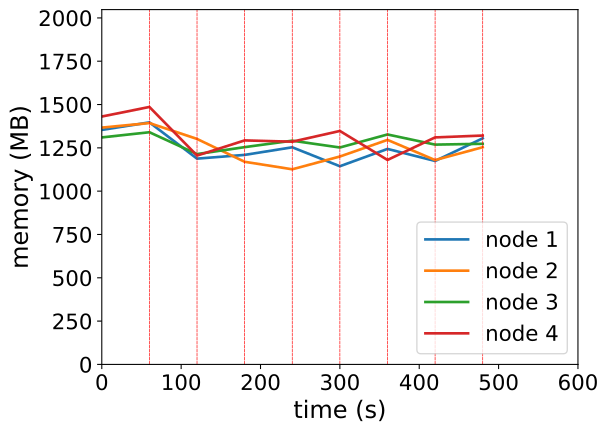

Data behind this chart, as committed beside it:
timestamp, ppgcc-m02_pod_amount, ppgcc-m02_memory, ppgcc-m02_cpu, ppgcc-m03_pod_amount, ppgcc-m03_memory, ppgcc-m03_cpu, ppgcc-m04_pod_amount, ppgcc-m04_memory, ppgcc-m04_cpu, ppgcc-m05_pod_amount, ppgcc-m05_memory, ppgcc-m05_cpu
0, 5, 1386104, 532378361, 5, 1399732, 735071813, 5, 1341600, 467859534, 5, 1465128, 808995076
60, 5, 1430588, 563258456, 5, 1426528, 698415147, 5, 1372356, 461333697, 5, 1521756, 854218893
120, 3, 1216236, 607195839, 3, 1332676, 750702847, 4, 1243260, 538261776, 4, 1234392, 909258081
180, 5, 1238412, 733488119, 4, 1197640, 734345961, 4, 1284180, 710206602, 5, 1324020, 616860824
240, 4, 1283292, 674258884, 5, 1153288, 667913951, 5, 1322328, 727848761, 4, 1316364, 731749444
300, 3, 1171356, 733844013, 3, 1228856, 597157689, 5, 1282068, 630855136, 5, 1379856, 784370692
360, 4, 1273656, 533706350, 5, 1327064, 732473235, 5, 1359156, 764812364, 5, 1208520, 787238361
420, 2, 1202508, 673946921, 3, 1207868, 874331616, 4, 1299096, 848040389, 5, 1341816, 366438385
480, 5, 1336488, 731241730, 5, 1283900, 645421962, 5, 1303980, 637731509, 4, 1352772, 712165256
